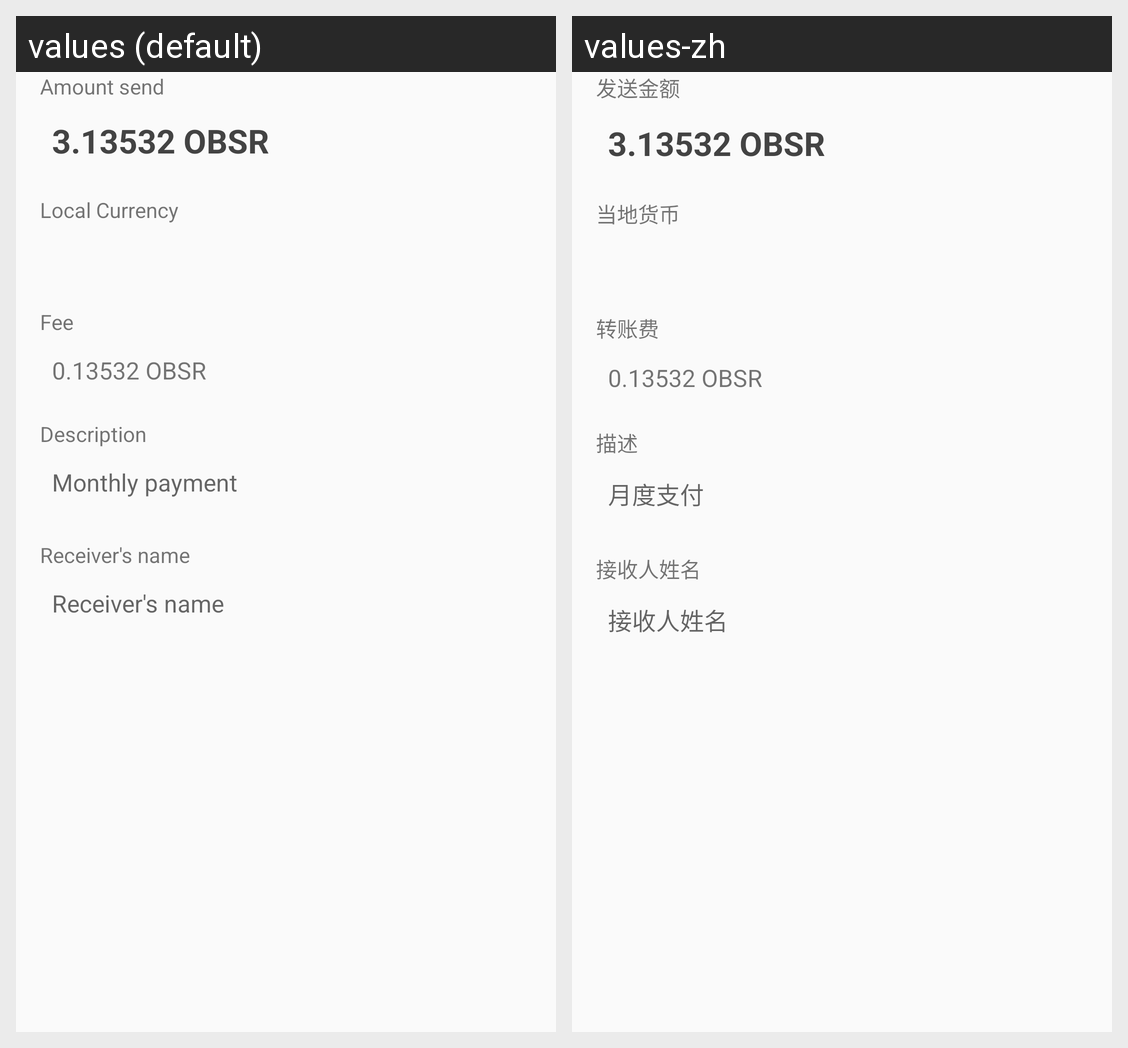

The same Android screen rendered under two of its app's locales, left to right. List the strings drawn on it with the default value and each locale's translation.
Android screen res/layout/dialog_send_confirmation.xml rendered under 2 locales, left to right: values (default), values-zh. Device: Nexus 5 (rendered at 1080×1920; each locale shown at half size, 540×960, under a caption strip naming it); theme AppTheme.
Strings drawn on this screen, with the default value and each locale's value (text and hints the layout hard-codes, and strings that could not be matched under every locale, appear in the picture but are not listed):

title_send
  values: Amount send
  values-zh: 发送金额

title_currency
  values: Local Currency
  values-zh: 当地货币

title_fee
  values: Fee
  values-zh: 转账费

title_description
  values: Description
  values-zh: 描述

add_memo
  values: Monthly payment
  values-zh: 月度支付

title_receiver_name
  values: Receiver's name
  values-zh: 接收人姓名
